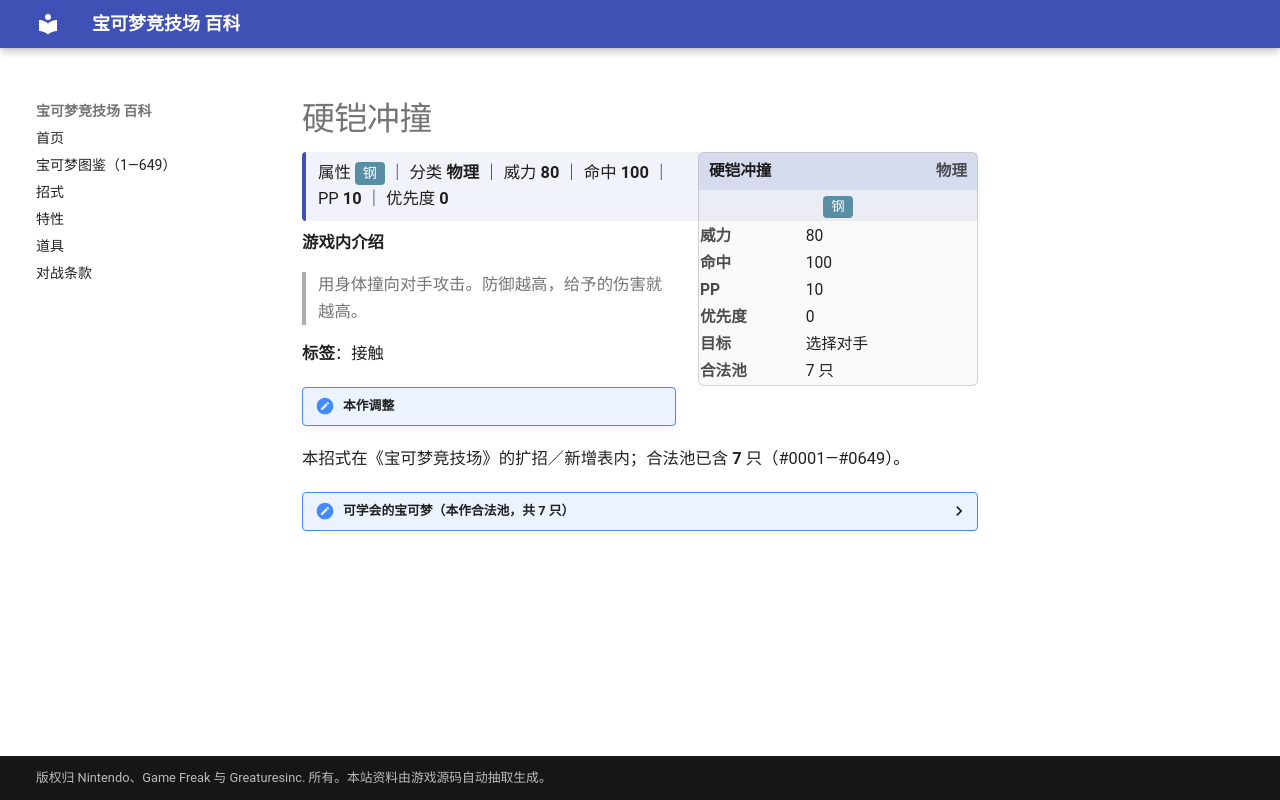

repository: nanmoboys/pkmn-arena-wiki · page: moves/硬铠冲撞/index.html · generator: mkdocs

# 硬铠冲撞

<div class="infobox">
<div class="ib-h"><span>硬铠冲撞</span><span class="ib-no">物理</span></div>
<div class="ib-ty"><span class="tp" style="background:#5A8EA5">钢</span></div>
<table class="ib-t"><tr><th>威力</th><td>80</td></tr><tr><th>命中</th><td>100</td></tr><tr><th>PP</th><td>10</td></tr><tr><th>优先度</th><td>0</td></tr><tr><th>目标</th><td>选择对手</td></tr><tr><th>合法池</th><td>7 只</td></tr></table></div>
<div class="head-stat">属性 <span class="tp" style="background:#5A8EA5">钢</span> ｜ 分类 <b>物理</b> ｜ 威力 <b>80</b> ｜ 命中 <b>100</b> ｜ PP <b>10</b> ｜ 优先度 <b>0</b></div>

**游戏内介绍**

> 用身体撞向对手攻击。防御越高，给予的伤害就越高。

**标签**：接触

!!! note "本作调整"

本招式在《宝可梦竞技场》的扩招／新增表内；合法池已含 **7** 只（#0001—#0649）。

<details class="pool"><summary>可学会的宝可梦（本作合法池，共 7 只）</summary>

<p>大钢蛇、盔甲鸟、班基拉斯、波士可多拉、护城龙、蜂女王、超甲狂犀</p>

</details>
